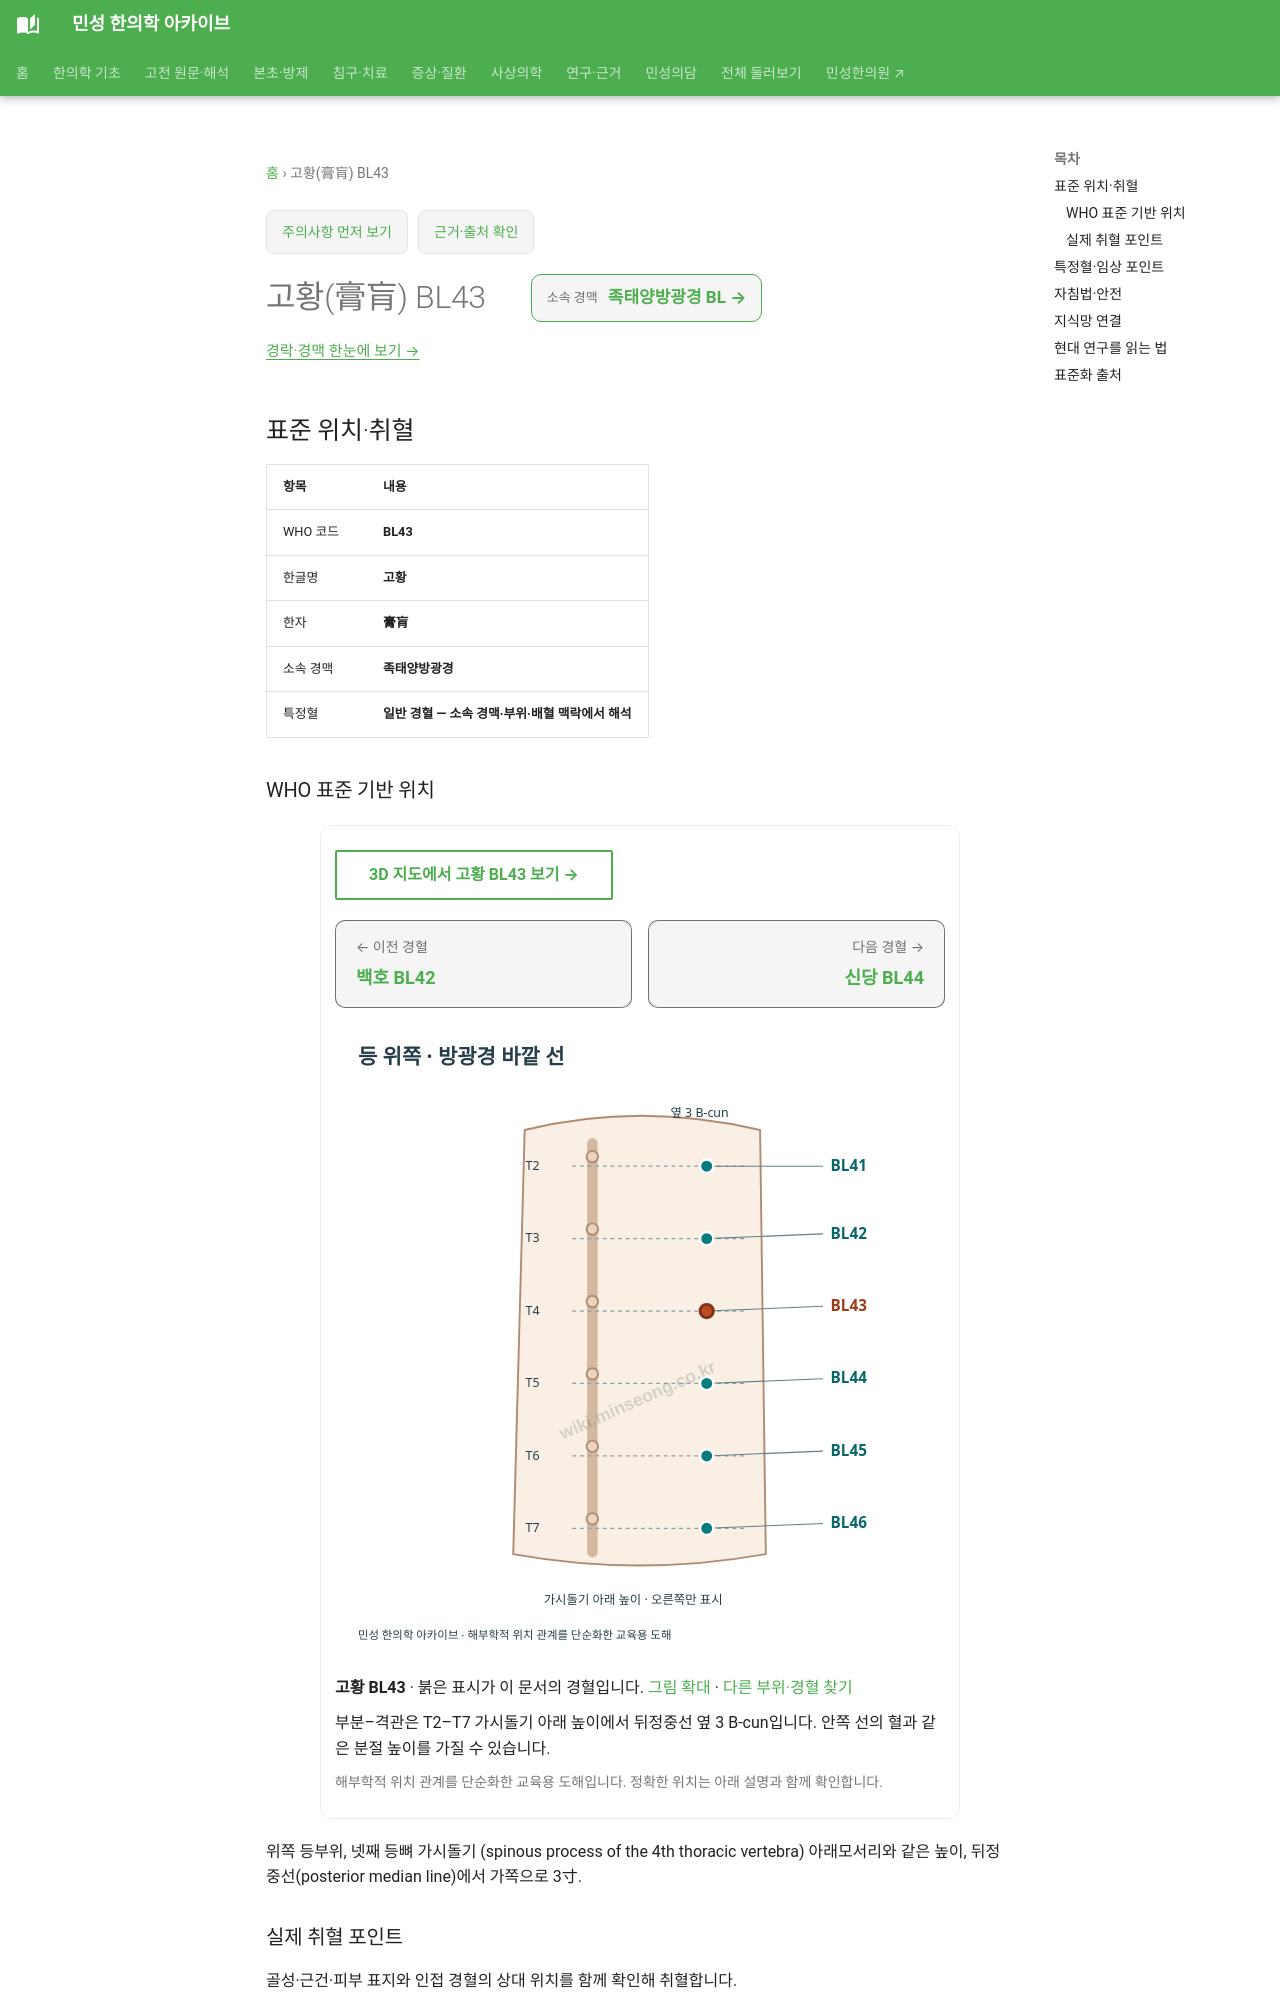

repository: joowon1111/minseong-korean-medicine-wiki · page: acupuncture/points/bl43/index.html · generator: mkdocs

---
title: 고황(膏肓) BL43
description: 고황 BL43 표준 위치·취혈·임상 지식망
status: 검토완료
last_reviewed: 2026-08-22
---
# 고황(膏肓) BL43

<!-- MS_ACUPOINT_ATLAS_43_START -->
## 표준 위치·취혈

| 항목 | 내용 |
|---|---|
| WHO 코드 | **BL43** |
| 한글명 | **고황** |
| 한자 | **膏肓** |
| 소속 경맥 | **족태양방광경** |
| 특정혈 | **일반 경혈 — 소속 경맥·부위·배혈 맥락에서 해석** |

### WHO 표준 기반 위치

위쪽 등부위, 넷째 등뼈 가시돌기 (spinous process of the 4th thoracic vertebra) 아래모서리와 같은 높이, 뒤정중선(posterior median line)에서 가쪽으로 3寸.

### 실제 취혈 포인트

골성·근건·피부 표지와 인접 경혈의 상대 위치를 함께 확인해 취혈합니다.
